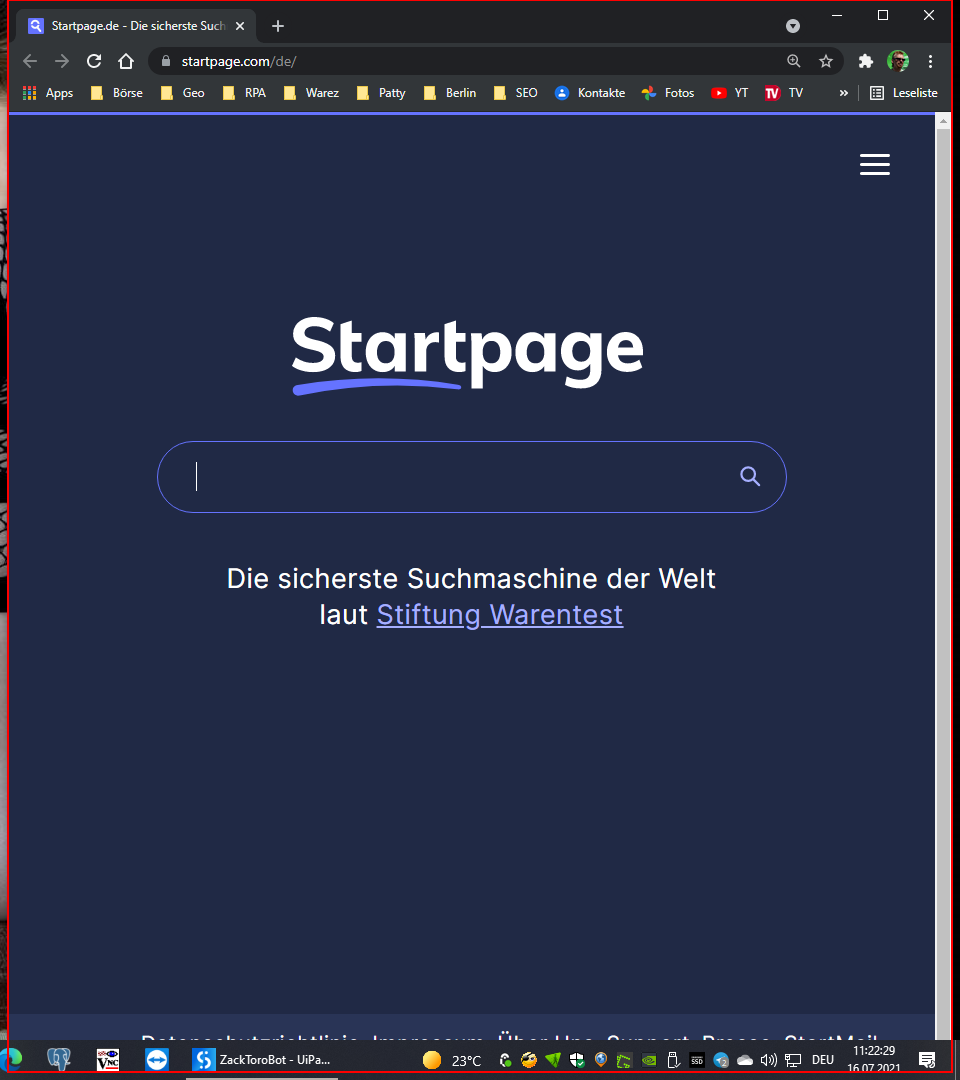
Task: Robotic Enterprise Framework
Workflow: KillAllProcesses

Step 1: Close Application 'pane' on the pane (chrome.exe)
